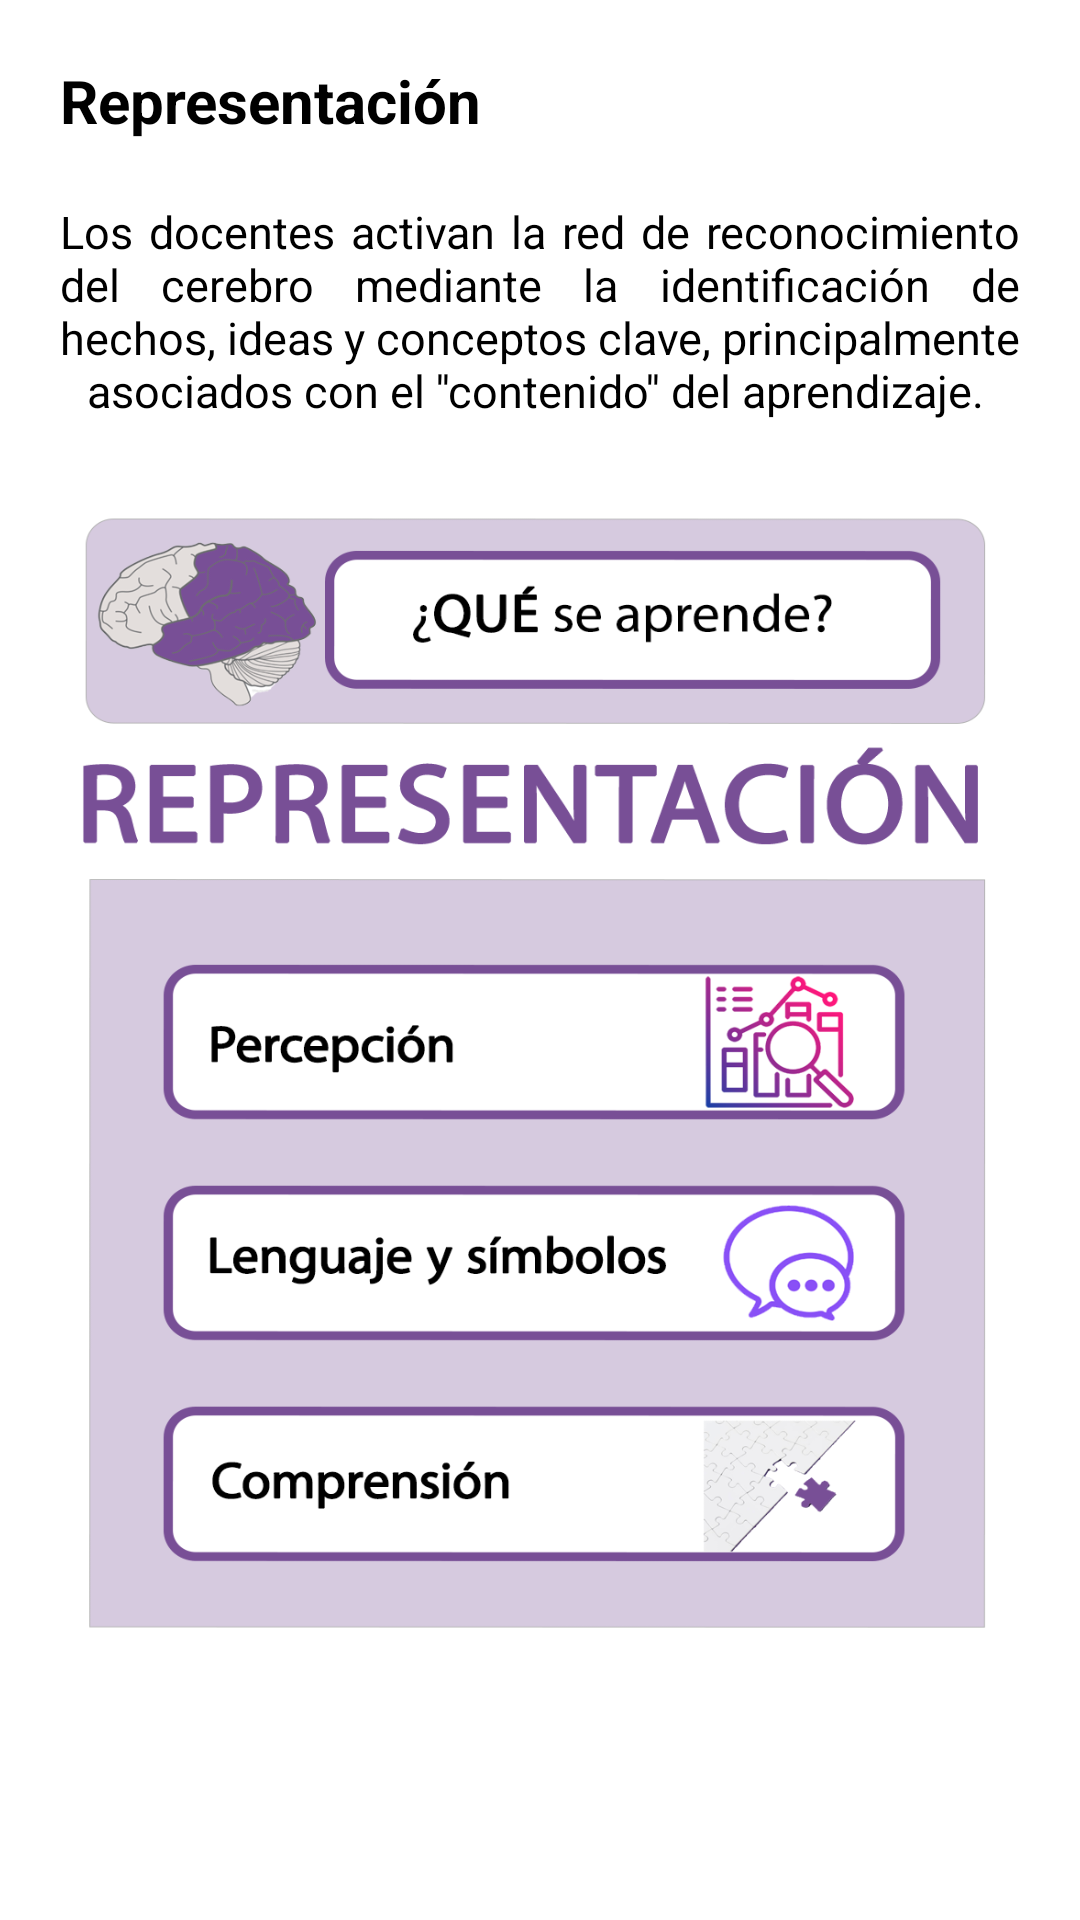

Reconstruct the res/layout file that produces this screen, plus the resources it refers to.
<!-- AndroidManifest.xml: application theme Theme.Duacentes -->
<!-- res/layout/fragment_representation.xml -->
<?xml version="1.0" encoding="utf-8"?>
<RelativeLayout xmlns:android="http://schemas.android.com/apk/res/android"
    xmlns:tools="http://schemas.android.com/tools"
    android:layout_width="match_parent"
    android:layout_height="match_parent"
    tools:context=".fragments.home.RepresentationFragment">


    <ScrollView
        android:layout_width="match_parent"
        android:layout_height="match_parent"
        android:orientation="vertical">

        <LinearLayout
            android:layout_width="match_parent"
            android:layout_height="match_parent"
            android:orientation="vertical">

            <TextView
                android:id="@+id/titlerepresentaciondua"
                android:layout_width="match_parent"
                android:layout_height="wrap_content"
                android:layout_marginLeft="20dp"
                android:layout_marginTop="20dp"
                android:layout_marginRight="20dp"
                android:gravity="left"
                android:text="Representación"
                android:textColor="@android:color/black"
                android:textSize="20sp"
                android:textStyle="bold" />

            <TextView
                android:id="@+id/textdpresentaciondua"
                android:layout_width="match_parent"
                android:layout_height="wrap_content"
                android:layout_marginLeft="20dp"
                android:layout_marginTop="20dp"
                android:layout_marginRight="20dp"
                android:gravity="center"
                android:justificationMode="inter_word"
                android:text="Los docentes activan la red de reconocimiento del cerebro mediante la identificación de hechos, ideas y conceptos clave, principalmente asociados con el ''contenido'' del aprendizaje. "
                android:textColor="@android:color/black"
                android:textSize="15sp" />

            <ImageView
                android:id="@+id/imgpresentaciondua"
                android:layout_width="match_parent"
                android:layout_height="395dp"
                android:layout_alignParentStart="true"
                android:layout_alignParentLeft="true"
                android:layout_centerVertical="true"
                android:layout_gravity="center_horizontal"
                android:layout_marginLeft="20dp"
                android:layout_marginTop="20dp"
                android:layout_marginRight="20dp"
                android:background="@drawable/principiorepresentacion"
                android:scaleType="centerCrop" />


        </LinearLayout>
    </ScrollView>

</RelativeLayout>
<!-- resources referenced by this layout -->
<resources>
  <!-- drawable principiorepresentacion: png bitmap (drawable-v24, 155021 bytes) -->
  <style name="Theme.Duacentes" parent="Theme.MaterialComponents.Light.NoActionBar">
          
          <item name="colorPrimary">@color/colorPrimary</item>
          <item name="colorPrimaryVariant">@color/white</item>
          <item name="colorOnPrimary">@color/white</item>
          
          <item name="colorSecondary">@color/teal_200</item>
          <item name="colorSecondaryVariant">@color/teal_700</item>
          <item name="colorOnSecondary">@color/black</item>
  
          
          <item name="android:statusBarColor" tools:targetApi="l">@color/colorPrimary</item>
          
          <item name="android:windowActionBarOverlay">true</item>
          <item name="android:windowContentOverlay">@null</item>
          <item name="android:textColorPrimary">@android:color/white</item>
          
  
  
      </style>
  <color name="colorPrimary">#01579B</color>
  <color name="white">#FFFFFFFF</color>
  <color name="teal_200">#FF03DAC5</color>
  <color name="teal_700">#FF018786</color>
  <color name="black">#FF000000</color>
</resources>
